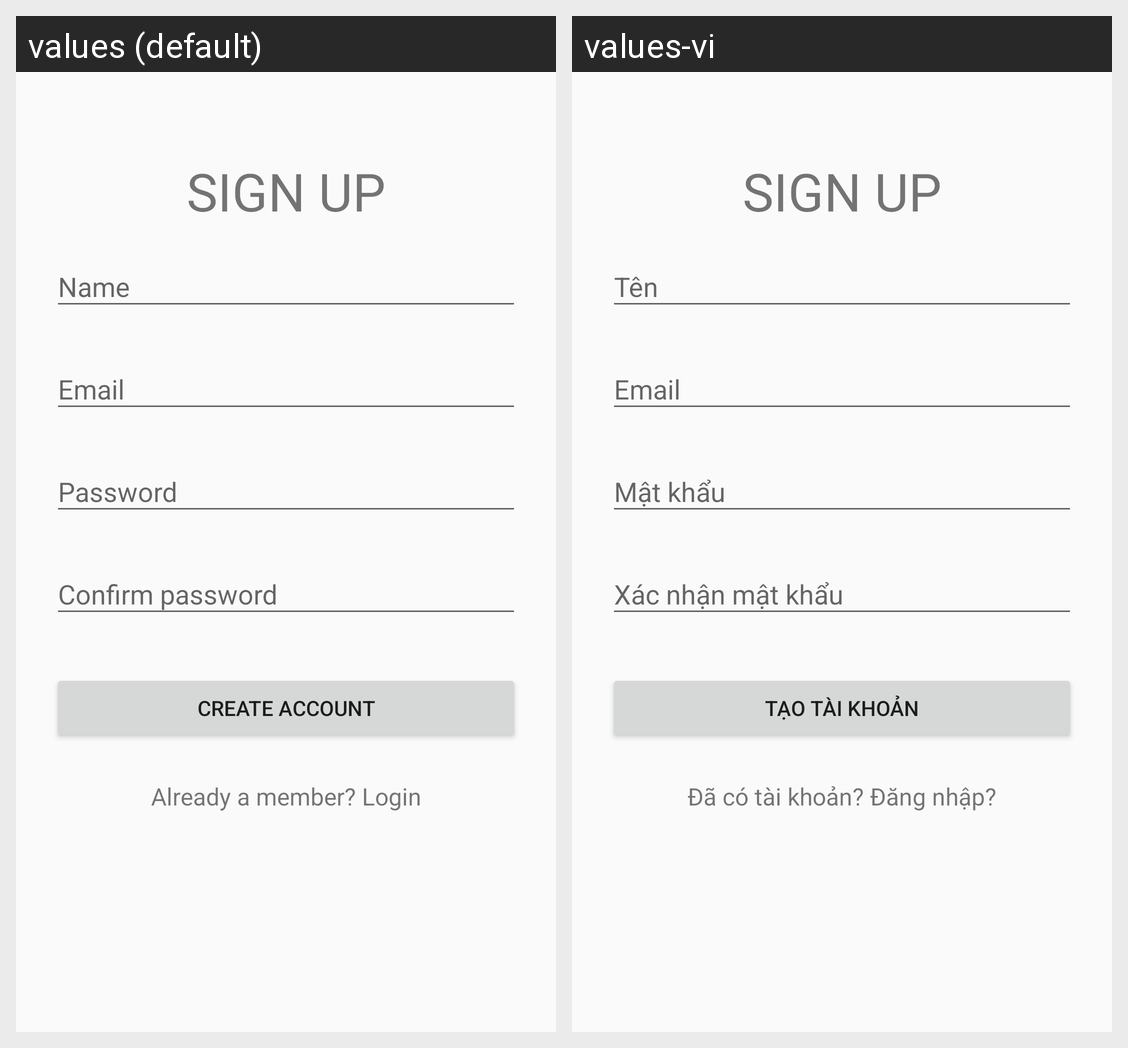

Strings drawn on this Android screen and how each of the app's shown locales translates them:
Android screen res/layout/activity_sign_up.xml rendered under 2 locales, left to right: values (default), values-vi. Device: Nexus 5 (rendered at 1080×1920; each locale shown at half size, 540×960, under a caption strip naming it); theme AppTheme.
Strings drawn on this screen, with the default value and each locale's value (text and hints the layout hard-codes, and strings that could not be matched under every locale, appear in the picture but are not listed):

create_account_
  values: Create account
  values-vi: Tạo tài khoản

already_member
  values: Already a member? Login
  values-vi: Đã có tài khoản? Đăng nhập?
